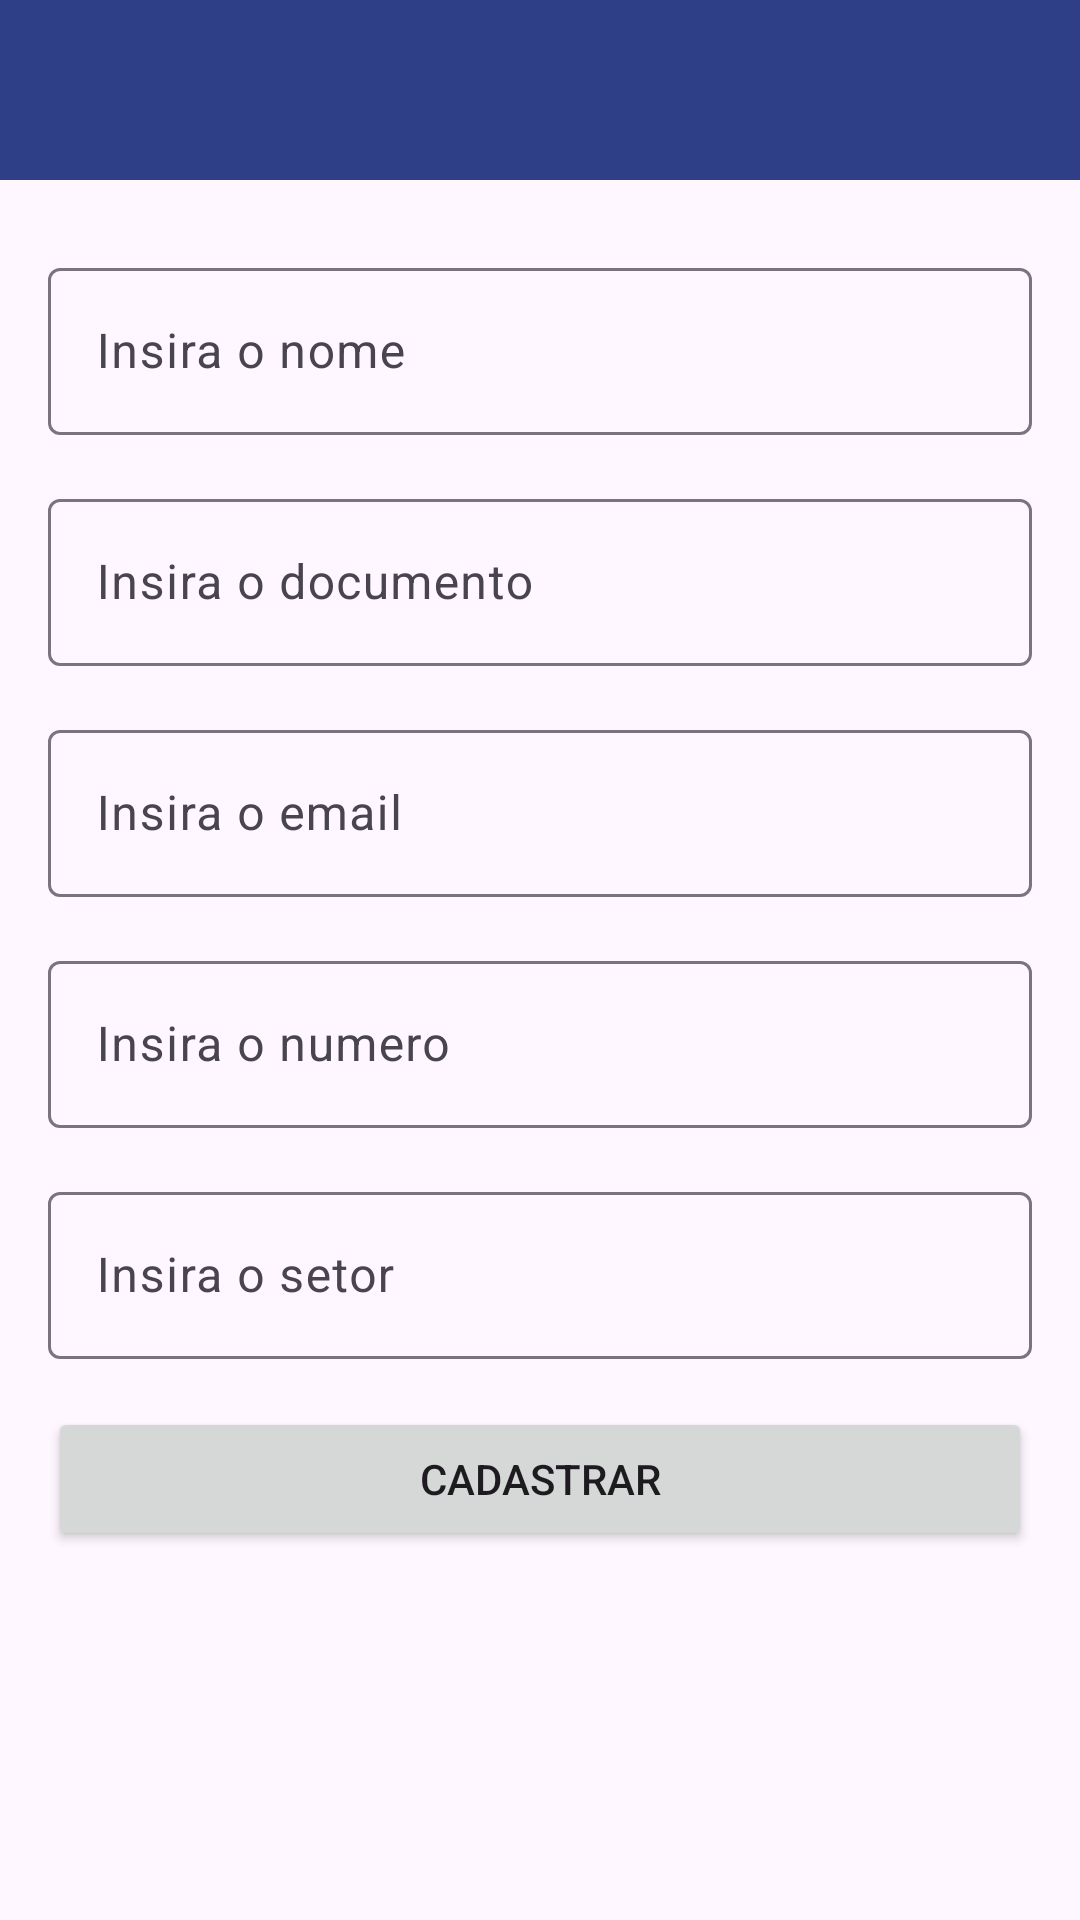

The Android layout XML behind this screen, and the referenced resources:
<!-- AndroidManifest.xml: application theme Theme.SafeCheckTest -->
<!-- res/layout/activity_cadastro_funcinario.xml -->
<?xml version="1.0" encoding="utf-8"?>
<androidx.constraintlayout.widget.ConstraintLayout xmlns:android="http://schemas.android.com/apk/res/android"
    xmlns:app="http://schemas.android.com/apk/res-auto"
    xmlns:tools="http://schemas.android.com/tools"
    android:id="@+id/main"
    android:layout_width="match_parent"
    android:layout_height="match_parent"
    tools:context=".CadastroFuncinarioActivity">

    <include
        android:id="@+id/includeToolbarCadastroFuncionario"
        layout="@layout/toolbar_customizado"
        android:layout_width="0dp"
        android:layout_height="wrap_content"
        app:layout_constraintEnd_toEndOf="parent"
        app:layout_constraintHorizontal_bias="0.5"
        app:layout_constraintStart_toStartOf="parent"
        app:layout_constraintTop_toTopOf="parent" />

    <com.google.android.material.textfield.TextInputLayout
        android:id="@+id/textInputNF"
        android:layout_width="0dp"
        android:layout_height="wrap_content"
        android:layout_marginStart="16dp"
        android:layout_marginTop="24dp"
        android:layout_marginEnd="16dp"
        app:layout_constraintEnd_toEndOf="parent"
        app:layout_constraintHorizontal_bias="0.5"
        app:layout_constraintStart_toStartOf="parent"
        app:layout_constraintTop_toBottomOf="@+id/includeToolbarCadastroFuncionario">

        <com.google.android.material.textfield.TextInputEditText
            android:id="@+id/editNF"
            android:layout_width="match_parent"
            android:layout_height="wrap_content"
            android:hint="Insira o nome"
            android:inputType="text" />
    </com.google.android.material.textfield.TextInputLayout>

    <com.google.android.material.textfield.TextInputLayout
        android:id="@+id/textInputDF"
        android:layout_width="0dp"
        android:layout_height="wrap_content"
        android:layout_marginStart="16dp"
        android:layout_marginTop="16dp"
        android:layout_marginEnd="16dp"
        app:layout_constraintEnd_toEndOf="parent"
        app:layout_constraintHorizontal_bias="0.5"
        app:layout_constraintStart_toStartOf="parent"
        app:layout_constraintTop_toBottomOf="@+id/textInputNF">

        <com.google.android.material.textfield.TextInputEditText
            android:id="@+id/editDF"
            android:layout_width="match_parent"
            android:layout_height="wrap_content"
            android:hint="Insira o documento"
            android:inputType="text" />
    </com.google.android.material.textfield.TextInputLayout>

    <com.google.android.material.textfield.TextInputLayout
        android:id="@+id/textInputEF"
        android:layout_width="0dp"
        android:layout_height="wrap_content"
        android:layout_marginStart="16dp"
        android:layout_marginTop="16dp"
        android:layout_marginEnd="16dp"
        app:layout_constraintEnd_toEndOf="parent"
        app:layout_constraintHorizontal_bias="0.5"
        app:layout_constraintStart_toStartOf="parent"
        app:layout_constraintTop_toBottomOf="@+id/textInputDF">

        <com.google.android.material.textfield.TextInputEditText
            android:id="@+id/editEF"
            android:layout_width="match_parent"
            android:layout_height="wrap_content"
            android:hint="Insira o email"
            android:inputType="text|textEmailAddress" />
    </com.google.android.material.textfield.TextInputLayout>

    <com.google.android.material.textfield.TextInputLayout
        android:id="@+id/textInputTF"
        android:layout_width="0dp"
        android:layout_height="wrap_content"
        android:layout_marginStart="16dp"
        android:layout_marginTop="16dp"
        android:layout_marginEnd="16dp"
        app:layout_constraintEnd_toEndOf="parent"
        app:layout_constraintHorizontal_bias="0.5"
        app:layout_constraintStart_toStartOf="parent"
        app:layout_constraintTop_toBottomOf="@+id/textInputEF">

        <com.google.android.material.textfield.TextInputEditText
            android:id="@+id/editTF"
            android:layout_width="match_parent"
            android:layout_height="wrap_content"
            android:hint="Insira o numero"
            android:inputType="number" />
    </com.google.android.material.textfield.TextInputLayout>

    <com.google.android.material.textfield.TextInputLayout
        android:id="@+id/textInputSF"
        android:layout_width="0dp"
        android:layout_height="wrap_content"
        android:layout_marginStart="16dp"
        android:layout_marginTop="16dp"
        android:layout_marginEnd="16dp"
        app:layout_constraintEnd_toEndOf="parent"
        app:layout_constraintHorizontal_bias="0.5"
        app:layout_constraintStart_toStartOf="parent"
        app:layout_constraintTop_toBottomOf="@+id/textInputTF">

        <com.google.android.material.textfield.TextInputEditText
            android:id="@+id/editSF"
            android:layout_width="match_parent"
            android:layout_height="wrap_content"
            android:hint="Insira o setor"
            android:inputType="text" />
    </com.google.android.material.textfield.TextInputLayout>

    <Button
        android:id="@+id/btnCadastroFuncionario"
        android:layout_width="0dp"
        android:layout_height="wrap_content"
        android:layout_marginStart="16dp"
        android:layout_marginTop="16dp"
        android:layout_marginEnd="16dp"
        android:text="Cadastrar"
        app:layout_constraintEnd_toEndOf="parent"
        app:layout_constraintHorizontal_bias="0.5"
        app:layout_constraintStart_toStartOf="parent"
        app:layout_constraintTop_toBottomOf="@+id/textInputSF" />
</androidx.constraintlayout.widget.ConstraintLayout>
<!-- res/layout/toolbar_customizado.xml (included above) -->
<?xml version="1.0" encoding="utf-8"?>
<androidx.constraintlayout.widget.ConstraintLayout xmlns:android="http://schemas.android.com/apk/res/android"
    xmlns:app="http://schemas.android.com/apk/res-auto"
    xmlns:tools="http://schemas.android.com/tools"
    android:layout_width="match_parent"
    android:layout_height="wrap_content">

    <com.google.android.material.appbar.MaterialToolbar
        android:id="@+id/tbMain"
        android:layout_width="0dp"
        android:layout_height="60dp"
        android:background="?attr/colorPrimary"
        android:minHeight="?attr/actionBarSize"
        android:theme="?attr/actionBarTheme"
        app:layout_constraintBottom_toBottomOf="parent"
        app:layout_constraintEnd_toEndOf="parent"
        app:layout_constraintHorizontal_bias="0.5"
        app:layout_constraintStart_toStartOf="parent"
        app:layout_constraintTop_toTopOf="parent"
        app:layout_constraintVertical_bias="0.5"
        app:subtitleTextColor="@color/white"
        app:titleTextColor="@color/white" />
</androidx.constraintlayout.widget.ConstraintLayout>
<!-- resources referenced by this layout -->
<resources>
  <color name="white">#FFFFFFFF</color>
  <style name="Theme.SafeCheckTest" parent="Base.Theme.SafeCheckTest" />
  <style name="Base.Theme.SafeCheckTest" parent="Theme.Material3.DayNight.NoActionBar">
          
          
  
          <item name="colorPrimary">@color/primaria</item>
          <item name="colorPrimaryVariant">@color/primariaVariante</item>
          <item name="colorSecondary">@color/secundaria</item>
  
          <item name="actionOverflowButtonStyle">
              @style/ActionOverflowButton
          </item>
      </style>
  <color name="primaria">#2E3E87</color>
  <color name="primariaVariante">#8795D4</color>
  <color name="secundaria">#A99350</color>
  <style name="ActionOverflowButton" parent="Widget.AppCompat.ActionButton.Overflow">
          <item name="tint">@color/white</item>
      </style>
</resources>
